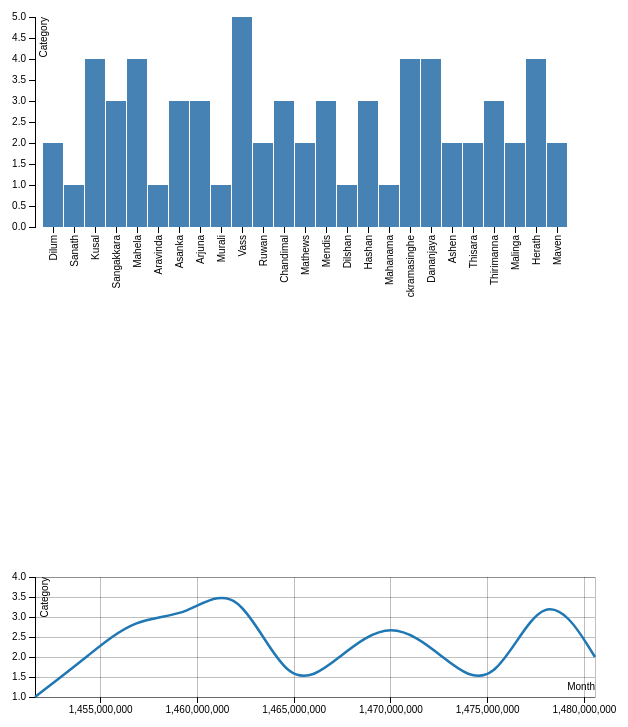
D3 v3 page, settled after 480 driven frames (8 s of simulated time); the page loaded 2 data file(s).


// ── assets/js/IndividualCategory.js
d3.json('category.json',function(error,jsonData){
    console.log(jsonData)
    if(error) throw error;


    var data = jsonData;

    var xy_chart = d3_xy_chart()
        .width(600)
        .height(400)
        .xlabel("Month")
        .ylabel("Category") ;


    var svg = d3.select("body").append("svg")
        .datum(data)
        .call(xy_chart)
        .attr("width",800)
        .attr("height",800);
    function d3_xy_chart() {
        var width  = 350,
            height = 350,
            xlabel = "Month",
            ylabel = "Category" ;

        function chart(selection) {
            selection.each(function(datasets) {
                //
                // Create the plot.
                //
                var margin = {top: 280, right:0, bottom: 0, left:40},
                    innerwidth = width - margin.left - margin.right,
                    innerheight = height - margin.top - margin.bottom ;

                var x_scale = d3.scale.linear()
                    .range([0, innerwidth])
                    .domain([ d3.min(datasets, function(d) { return d3.min(d.x); }),
                        d3.max(datasets, function(d) { return d3.max(d.x); }) ]) ;

                var y_scale = d3.scale.linear()
                    .range([innerheight, 0])
                    .domain([ d3.min(datasets, function(d) { return d3.min(d.y); }),
                        d3.max(datasets, function(d) { return d3.max(d.y); }) ]) ;

                var color_scale = d3.scale.category10()
                    .domain(d3.range(datasets.length)) ;

                var x_axis = d3.svg.axis()
                    .scale(x_scale)
                    .orient("bottom") ;

                var y_axis = d3.svg.axis()
                    .scale(y_scale)
                    .orient("left") ;

                var x_grid = d3.svg.axis()
                    .scale(x_scale)
                    .orient("bottom")
                    .tickSize(-innerheight)
                    .tickFormat("") ;

                var y_grid = d3.svg.axis()
                    .scale(y_scale)
                    .orient("left")
                    .tickSize(-innerwidth)
                    .tickFormat("") ;

                var draw_line = d3.svg.line()
                    .interpolate("basis")
                    .x(function(d) {
                        var date = new Date(d[0]);

                        var month = date.toGMTString().split(" ")[2]
                        console.log(month)

                        return x_scale(d[0]); })
                    .y(function(d) {return y_scale(d[1]); }) ;

                var svg = d3.select(this)
                    .attr("width", width)
                    .attr("height", height)
                    .append("g")
                    .attr("transform", "translate(" + margin.left + "," + margin.top + ")") ;

                svg.append("g")
                    .attr("class", "x grid")
                    .attr("transform", "translate(0," + innerheight + ")")
                    .call(x_grid) ;

                svg.append("g")
                    .attr("class", "y grid")
                    .call(y_grid) ;

                svg.append("g")
                    .attr("class", "x axis")
                    .attr("transform", "translate(0," + innerheight + ")")
                    .call(x_axis)
                    .append("text")
                    .attr("dy", "-.71em")
                    .attr("x", innerwidth)
                    .style("text-anchor", "end")
                    .text(xlabel) ;

                svg.append("g")
                    .attr("class", "y axis")
                    .call(y_axis)
                    .append("text")
                    .attr("transform", "rotate(-90)")
                    .attr("y", 6)
                    .attr("dy", "0.71em")
                    .style("text-anchor", "end")
                    .text(ylabel) ;

                var data_lines = svg.selectAll(".d3_xy_chart_line")
                    .data(datasets.map(function(d) {return d3.zip(d.x, d.y);}))
                    .enter().append("g")
                    .attr("class", "d3_xy_chart_line") ;

                data_lines.append("path")
                    .attr("class", "line")
                    .attr("d", function(d) {return draw_line(d); })
                    .attr("stroke", function(_, i) {return color_scale(i);}) ;

                data_lines.append("text")
                    .datum(function(d, i) { return {name: datasets[i].label, final: d[d.length-1]}; })
                    .attr("transform", function(d) {
                        return ( "translate(" + x_scale(d.final[0]) + "," +
                        y_scale(d.final[1]) + ")" ) ; })
                    .attr("x", 3)
                    .attr("dy", ".35em")
                    .attr("fill", function(_, i) { return color_scale(i); })
                    .text(function(d) { return d.name; }) ;

            }) ;
        }

        chart.width = function(value) {
            if (!arguments.length) return width;
            width = value;
            return chart;
        };

        chart.height = function(value) {
            if (!arguments.length) return height;
            height = value;
            return chart;
        };

        chart.xlabel = function(value) {
            if(!arguments.length) return xlabel ;
            xlabel = value ;
            return chart ;
        } ;

        chart.ylabel = function(value) {
            if(!arguments.length) return ylabel ;
            ylabel = value ;
            return chart ;
        } ;

        return chart;
    }
})
// ── assets/js/user-category.js

// set the dimensions of the canvas
var margin = {top: 20, right: 20, bottom: 70, left: 40},
    width = 600 - margin.left - margin.right,
    height = 300 - margin.top - margin.bottom;


// set the ranges
var x = d3.scale.ordinal().rangeRoundBands([0, width], .05);

var y = d3.scale.linear().range([height, 0]);

// define the axis
var xAxis = d3.svg.axis()
    .scale(x)
    .orient("bottom")


var yAxis = d3.svg.axis()
    .scale(y)
    .orient("left")
    .ticks(10);


// add the SVG element
var svg = d3.select("body").append("svg")
    .attr("width", width + margin.left + margin.right)
    .attr("height", height + margin.top + margin.bottom)
    .append("g")
    .attr("transform",
        "translate(" + margin.left + "," + margin.top + ")");


// load the data
d3.json("BarChartWithString.json", function(error, data) {

    data.forEach(function(d) {
        d.Name = d.Name;
        d.Category = +d.Category;
    });

    // scale the range of the data
    x.domain(data.map(function(d) { return d.Name; }));
    y.domain([0, d3.max(data, function(d) { return d.Category; })]);

    // add axis
    svg.append("g")
        .attr("class", "x axis")
        .attr("transform", "translate(0," + height + ")")
        .call(xAxis)
        .selectAll("text")
        .style("text-anchor", "end")
        .attr("dx", "-.8em")
        .attr("dy", "-.55em")
        .attr("transform", "rotate(-90)" );

    svg.append("g")
        .attr("class", "y axis")
        .call(yAxis)
        .append("text")
        .attr("transform", "rotate(-90)")
        .attr("y", 5)
        .attr("dy", ".71em")
        .style("text-anchor", "end")
        .text("Category");


    // Add bar chart
    svg.selectAll("bar")
        .data(data)
        .enter().append("rect")
        .attr("class", "bar")
        .attr("x", function(d) { return x(d.Name); })
        .attr("width", x.rangeBand())
        .attr("y", function(d) { return y(d.Category); })
        .attr("height", function(d) { return height - y(d.Category); });

});


### data: BarChartWithString.json
[
 {
  "Name": "Dilum",
  "Category": 2
 },
 {
  "Name": "Sanath",
  "Category": 1
 },
 {
  "Name": "Kusal",
  "Category": 4
 },
 {
  "Name": "Sangakkara",
  "Category": 3
 },
 {
  "Name": "Mahela",
  "Category": 4
 },
 {
  "Name": "Aravinda",
  "Category": 1
 },
 {
  "Name": "Asanka",
  "Category": 3
 },
 {
  "Name": "Arjuna",
  "Category": 3
 },
 "... 17 more items"
]

### data: category.json
[
 {
  "x": [
   1451606400,
   1454284800,
   1456790400,
   1459468800,
   1462060800,
   1464739200,
   1467331200,
   1470009600,
   "... 4 more items"
  ],
  "y": [
   1,
   2,
   3,
   3,
   4,
   1,
   2,
   3,
   "... 4 more items"
  ]
 }
]